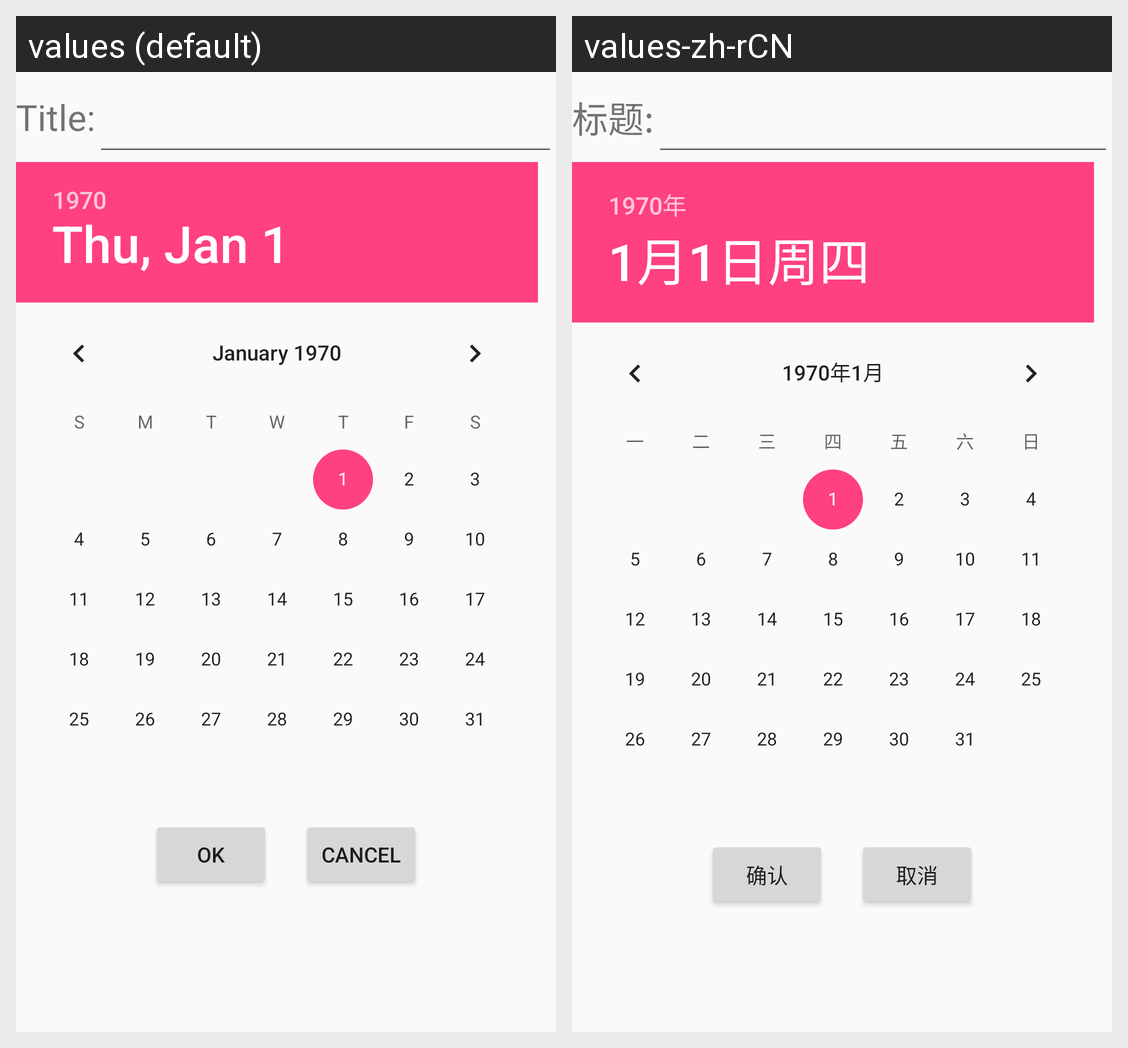

This grid shows one Android layout under two languages. Give, for every string resource on the screen, its name, the default text and each shown locale's text.
Android screen res/layout/date_dialog.xml rendered under 2 locales, left to right: values (default), values-zh-rCN. Device: Nexus 5 (rendered at 1080×1920; each locale shown at half size, 540×960, under a caption strip naming it); theme AppTheme.
Strings drawn on this screen, with the default value and each locale's value (text and hints the layout hard-codes, and strings that could not be matched under every locale, appear in the picture but are not listed):

dialog_title
  values: Title:
  values-zh-rCN: 标题:

ok
  values: OK
  values-zh-rCN: 确认

cancel
  values: Cancel
  values-zh-rCN: 取消
